Run: headless pygame with SDL's dummy video driver; simulated clock (each Clock.tick advances the game by its frame time, no real sleeping); random seed 0; keys injected as events and as key.get_pressed() state; mouse plan: one left click at the window centre at the start of phase 2, then a move to the lower-right quarter at the start of phase 3.
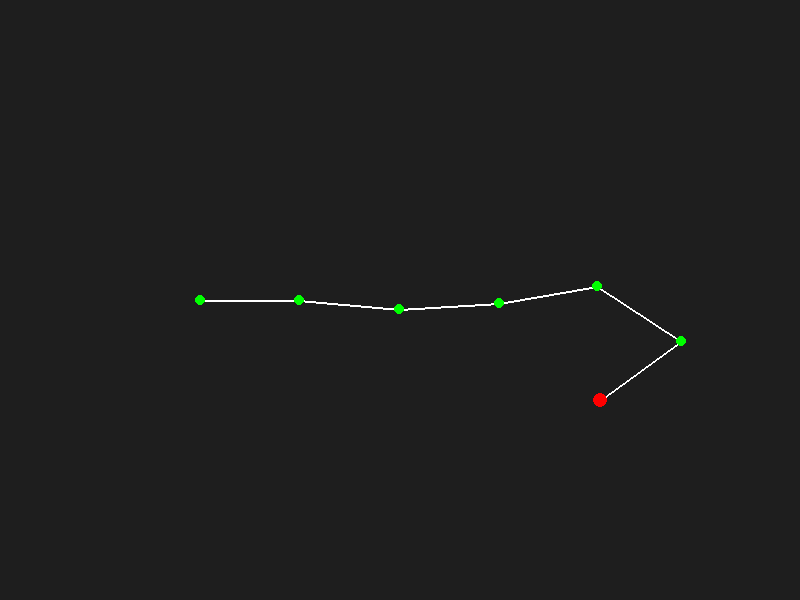
Frame 1 of 4 · flips 1–60 · no input
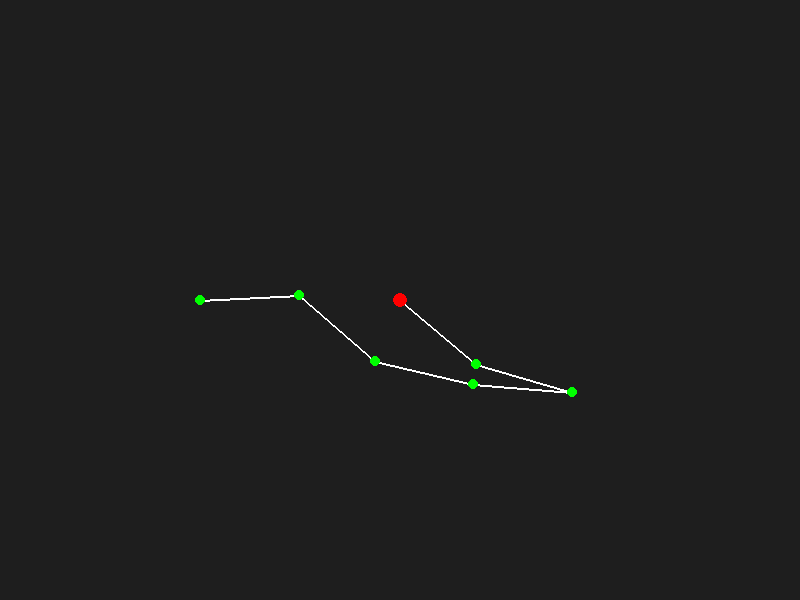
Frame 2 of 4 · flips 61–180 · clicked the window centre · tapped SPACE, RETURN · held RIGHT (→), D
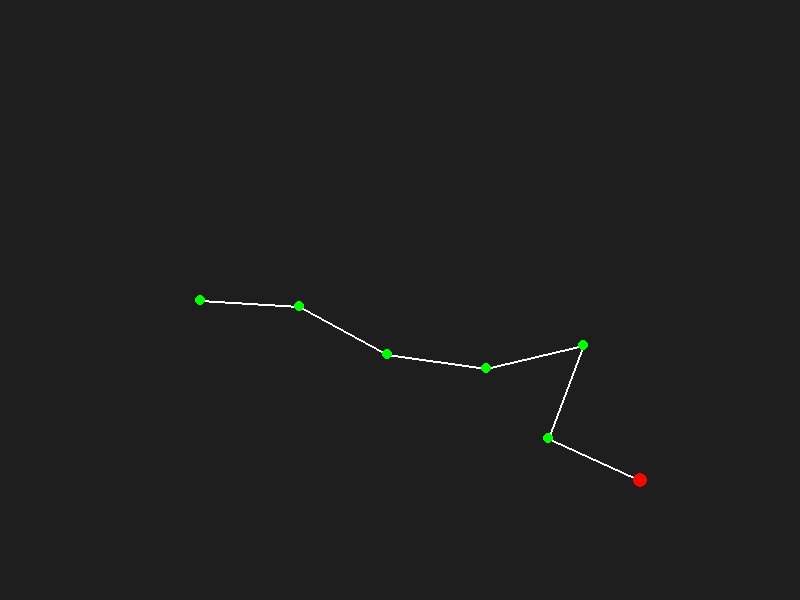
Frame 3 of 4 · flips 181–300 · moved the mouse to the lower-right quarter · held DOWN (↓), S
Frame 4 of 4 · flips 301–420 · held LEFT (←), A, UP (↑), W · screen unchanged from frame 3, image omitted

The pygame program that drew these frames:

import pygame
import math

# 초기 설정
WIDTH, HEIGHT = 800, 600
screen = pygame.display.set_mode((WIDTH, HEIGHT))
pygame.display.set_caption("FABRIK Inverse Kinematics with Collision Avoidance")
clock = pygame.time.Clock()

# 관절 초기화 (4개)
joints = [(200, 300), (300, 300), (400, 300), (500, 300),(600, 300),(700, 300),(800, 300)]  # 초기 관절 위치
bone_lengths = [100, 100, 100,100,100,100]  # 각 뼈 길이 (3개의 뼈)

target = (600, 400)  # 목표 위치


def distance(p1, p2):
    """두 점 사이의 거리 계산"""
    return math.sqrt((p1[0] - p2[0])**2 + (p1[1] - p2[1])**2)


def line_distance(p1, p2, p3, p4):
    """두 선분 사이의 최소 거리 계산"""
    # 벡터를 이용한 거리 계산
    def point_to_line_distance(pt, line_start, line_end):
        px, py = pt
        x1, y1 = line_start
        x2, y2 = line_end
        numerator = abs((y2 - y1) * px - (x2 - x1) * py + x2 * y1 - y2 * x1)
        denominator = math.sqrt((y2 - y1)**2 + (x2 - x1)**2)
        return numerator / denominator if denominator != 0 else 0

    d1 = point_to_line_distance(p1, p3, p4)
    d2 = point_to_line_distance(p2, p3, p4)
    return min(d1, d2)


def fabrik(joints, target, bone_lengths):
    """FABRIK 알고리즘"""
    # Forward 단계
    joints[-1] = target  # 마지막 관절을 목표 위치로 설정
    for i in range(len(joints) - 2, -1, -1):
        dir_x = joints[i][0] - joints[i + 1][0]
        dir_y = joints[i][1] - joints[i + 1][1]
        length = distance(joints[i], joints[i + 1])
        scale = bone_lengths[i] / length
        joints[i] = (
            joints[i + 1][0] + dir_x * scale,
            joints[i + 1][1] + dir_y * scale,
        )

    # Backward 단계
    joints[0] = (200, 300)  # 루트 관절 고정
    for i in range(1, len(joints)):
        dir_x = joints[i][0] - joints[i - 1][0]
        dir_y = joints[i][1] - joints[i - 1][1]
        length = distance(joints[i], joints[i - 1])
        scale = bone_lengths[i - 1] / length
        joints[i] = (
            joints[i - 1][0] + dir_x * scale,
            joints[i - 1][1] + dir_y * scale,
        )

    return joints


def avoid_collision(joints):
    """충돌 방지"""
    for i in range(len(joints) - 2):
        for j in range(i + 2, len(joints) - 1):  # 인접하지 않은 뼈만 비교
            dist = line_distance(joints[i], joints[i + 1], joints[j], joints[j + 1])
            if dist < 10:  # 임계값(충돌 최소 거리)
                # 충돌 감지 시 약간 회피
                joints[j] = (joints[j][0] + 5, joints[j][1] + 5)
    return joints


# 메인 루프
running = True
while running:
    screen.fill((30, 30, 30))

    for event in pygame.event.get():
        if event.type == pygame.QUIT:
            running = False
        elif event.type == pygame.MOUSEMOTION:
            target = event.pos  # 마우스 위치를 목표로 설정

    # FABRIK 실행
    joints = fabrik(joints, target, bone_lengths)

    # 충돌 회피
    joints = avoid_collision(joints)

    # 시각화
    for i in range(len(joints) - 1):
        pygame.draw.line(screen, (255, 255, 255), joints[i], joints[i + 1], 2)  # 뼈 그리기
    for joint in joints:
        pygame.draw.circle(screen, (0, 255, 0), (int(joint[0]), int(joint[1])), 5)  # 관절 그리기

    pygame.draw.circle(screen, (255, 0, 0), target, 7)  # 목표 표시
    pygame.display.flip()
    clock.tick(60)

pygame.quit()
